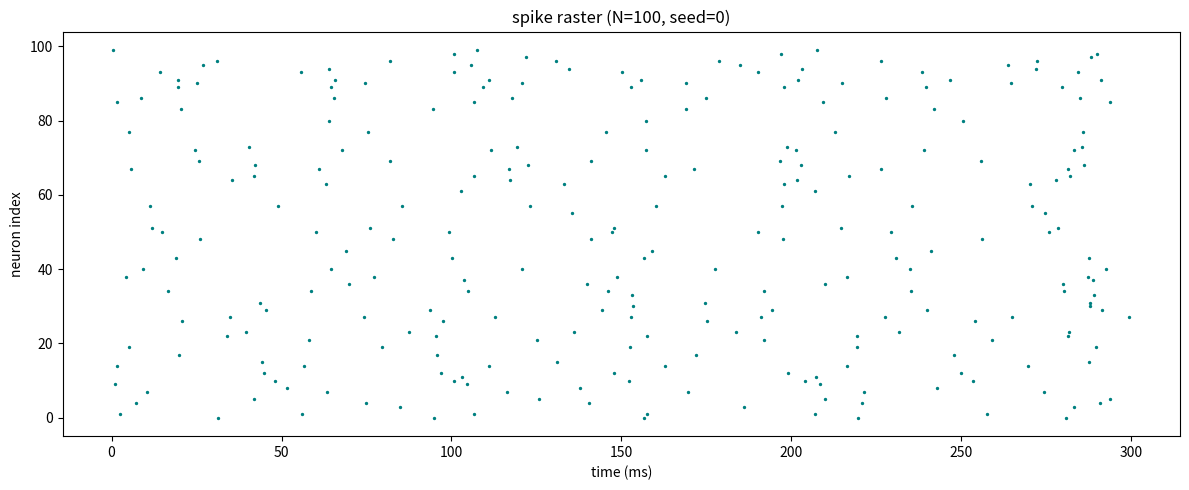
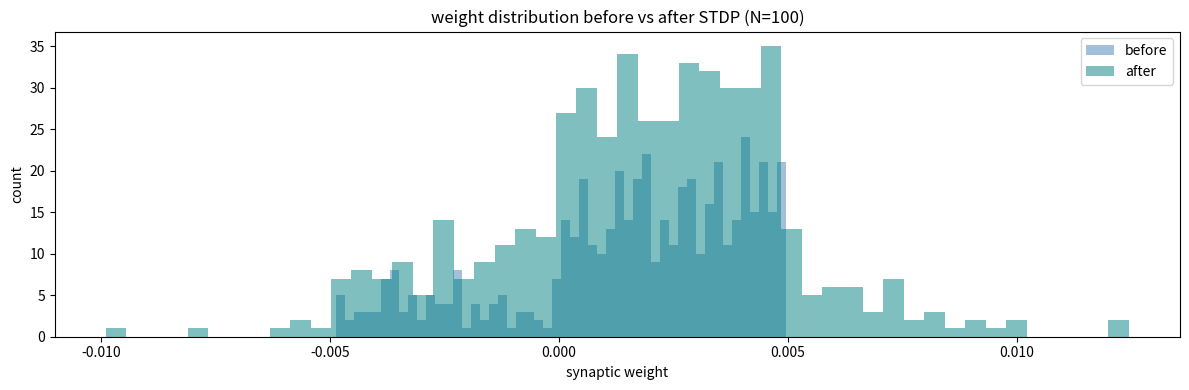

The script that saved these images, in order:
'''E-I LIF network with STDP. Refactored for headless / batch runs on the Lancaster HEC.

Changes vs random_neurons.py:
  * Fixed sign in the conductance-based synaptic current. The original had
    I_syn = g_exc*(V-E_exc) + g_inh*(V-E_inh) which silently made excitatory
    synapses HYPERPOLARIZE their targets. With the correct sign, every spike
    drives V toward the reversal potential E_exc=0 (depolarizing) or E_inh=-80
    (hyperpolarizing).
  * Rescaled default weight magnitude from 0.5 to 0.005 (1/100), because the
    original weights were silently calibrated against the wrong-sign equation
    and would saturate the network once the sign is fixed.
  * Reduced default STDP learning rates from 0.01 to 0.002 to avoid pushing
    weights to the rails now that the network actually fires at 15-25 Hz.
  * Moved last_spike[i] = t_now to AFTER the W update so the self-loop term
    is unambiguous (was harmless before, just confusing).
  * Exposed w-scale, a-plus, a-minus, I-lo, I-hi on the CLI for sweeps.

Local quick run:
    python random_neurons_fixed.py --N 100 --warmup 2000 --steps 3000 --seed 0 --outdir results

Big run on the cluster:
    python random_neurons_fixed.py --N 2000 --warmup 5000 --steps 20000 --seed 0 --outdir results
'''
import argparse
import os
import numpy as np
import matplotlib
matplotlib.use('Agg')  # headless: no display needed on compute nodes
import matplotlib.pyplot as plt


def run(N=100, warmup=2000, steps=3000, dt=0.1, seed=0,
        exc_frac=0.8, connectivity=0.05, save_spikes=True,
        w_scale=0.005, I_lo=1.4, I_hi=1.6, R=10.0,
        A_plus=0.002, A_minus=0.002):
    '''Run the E-I network. Returns (W_initial, W_final, spikes).

    spikes is an (M, 2) array of (time_ms, neuron_index). Pass save_spikes=False
    for very large runs where the spike list itself becomes the memory hog.
    '''
    rng = np.random.default_rng(seed)
    n_exc = int(round(exc_frac * N))

    V = np.full(N, -70.0)
    I_ext = rng.uniform(I_lo, I_hi, N)
    g_exc = np.zeros(N)
    g_inh = np.zeros(N)

    E_exc, E_inh = 0.0, -80.0
    tau_m = rng.uniform(15, 25, N)
    tau_syn = 5.0
    V_rest = -70.0
    V_threshold = rng.uniform(-57, -53, N)
    V_reset = -80.0

    W = rng.random((N, N)) * w_scale
    mask = rng.random((N, N)) > (1.0 - connectivity)
    W = W * mask
    np.fill_diagonal(W, 0)
    W[n_exc:, :] *= -1  # inhibitory neurons have negative outgoing weights
    refractory = np.zeros(N)

    tau_stdp = 40.0
    last_spike = np.full(N, -np.inf)

    # ---- warmup (no STDP) ----
    for step in range(warmup):
        # FIX: conductance-based synaptic current is I = -g*(V-E), not +g*(V-E).
        # With the original sign, exc spikes drove V away from E_exc=0, i.e.
        # they hyperpolarized their targets. With the corrected sign, exc
        # spikes depolarize and inh spikes hyperpolarize as expected.
        I_syn = -g_exc * (V - E_exc) - g_inh * (V - E_inh)
        dV = (1.0 / tau_m) * (-(V - V_rest) + R * (I_ext + I_syn))
        V += dV * dt
        refractory -= dt
        spikes = (V >= V_threshold) & (refractory <= 0)
        V[spikes] = V_reset
        refractory[spikes] = 2.0

        # vectorised synaptic update (order within a step doesn't matter here)
        exc_fired = spikes.copy()
        exc_fired[n_exc:] = False
        inh_fired = spikes.copy()
        inh_fired[:n_exc] = False
        if exc_fired.any():
            g_exc += W[exc_fired].sum(axis=0)
        if inh_fired.any():
            g_inh += W[inh_fired].sum(axis=0)

        g_exc -= (g_exc / tau_syn) * dt
        g_inh -= (g_inh / tau_syn) * dt

    W_initial = W.copy()
    spike_record = [] if save_spikes else None

    # ---- main run with STDP ----
    # NOTE: kept as an explicit loop because STDP updates within a step are
    # order-dependent (last_spike is mutated as we iterate).
    for step in range(steps):
        I_syn = -g_exc * (V - E_exc) - g_inh * (V - E_inh)  # FIX: see comment above
        dV = (1.0 / tau_m) * (-(V - V_rest) + R * (I_ext + I_syn))
        V += dV * dt
        refractory -= dt
        spikes = (V >= V_threshold) & (refractory <= 0)
        V[spikes] = V_reset
        refractory[spikes] = 2.0

        t_now = step * dt
        for i in np.where(spikes)[0]:
            if i < n_exc:
                g_exc += W[i, :]
            else:
                g_inh += W[i, :]

            if save_spikes:
                spike_record.append((t_now, i))

            # delta_t computed BEFORE updating last_spike[i] so the self term
            # uses the previous spike of neuron i (harmless either way because
            # W[i, i] = 0, but this reads more naturally).
            delta_t = t_now - last_spike
            W[:, i] += A_plus * np.exp(-delta_t / tau_stdp) * (W[:, i] != 0)
            W[i, :] -= A_minus * np.exp(-delta_t / tau_stdp) * (W[i, :] != 0)
            last_spike[i] = t_now
            np.clip(W, -1.0, 1.0, out=W)

        g_exc -= (g_exc / tau_syn) * dt
        g_inh -= (g_inh / tau_syn) * dt

    spikes_arr = np.array(spike_record) if save_spikes else np.empty((0, 2))
    return W_initial, W, spikes_arr


def main():
    p = argparse.ArgumentParser(description='E-I LIF network with STDP (sign-fixed).')
    p.add_argument('--N', type=int, default=100, help='number of neurons')
    p.add_argument('--warmup', type=int, default=2000, help='warmup steps (no STDP)')
    p.add_argument('--steps', type=int, default=3000, help='main run steps (with STDP)')
    p.add_argument('--dt', type=float, default=0.1, help='step size (ms)')
    p.add_argument('--seed', type=int, default=0)
    p.add_argument('--exc-frac', type=float, default=0.8)
    p.add_argument('--connectivity', type=float, default=0.05)
    p.add_argument('--w-scale', type=float, default=0.005,
                   help='peak initial weight magnitude (was 0.5, now 0.005)')
    p.add_argument('--I-lo', type=float, default=1.4, help='lower bound of I_ext per neuron')
    p.add_argument('--I-hi', type=float, default=1.6, help='upper bound of I_ext per neuron')
    p.add_argument('--R', type=float, default=10.0, help='membrane resistance')
    p.add_argument('--a-plus', type=float, default=0.002, help='STDP potentiation rate')
    p.add_argument('--a-minus', type=float, default=0.002, help='STDP depression rate')
    p.add_argument('--outdir', type=str, default='results')
    p.add_argument('--no-spikes', action='store_true',
                   help='skip spike recording (saves memory for huge runs)')
    p.add_argument('--no-plots', action='store_true',
                   help='skip rendering figures, only save .npz')
    args = p.parse_args()

    os.makedirs(args.outdir, exist_ok=True)
    tag = f'N{args.N}_seed{args.seed}'
    print(f'[run] N={args.N} warmup={args.warmup} steps={args.steps} '
          f'dt={args.dt} seed={args.seed} w_scale={args.w_scale} '
          f'I=[{args.I_lo},{args.I_hi}] R={args.R} '
          f'A+={args.a_plus} A-={args.a_minus} outdir={args.outdir}', flush=True)

    W_initial, W, spikes = run(
        N=args.N, warmup=args.warmup, steps=args.steps, dt=args.dt,
        seed=args.seed, exc_frac=args.exc_frac, connectivity=args.connectivity,
        save_spikes=not args.no_spikes,
        w_scale=args.w_scale, I_lo=args.I_lo, I_hi=args.I_hi, R=args.R,
        A_plus=args.a_plus, A_minus=args.a_minus,
    )

    npz_path = os.path.join(args.outdir, f'run_{tag}.npz')
    np.savez_compressed(npz_path, W_initial=W_initial, W_final=W, spikes=spikes,
                        N=args.N, seed=args.seed, dt=args.dt,
                        warmup=args.warmup, steps=args.steps)
    print(f'[save] {npz_path} ({spikes.shape[0]} spikes)', flush=True)

    # quick sanity summary so the slurm log shows whether the run actually fired
    if spikes.size:
        sim_s = (args.steps * args.dt) / 1000.0
        counts = np.bincount(spikes[:, 1].astype(int), minlength=args.N)
        rates = counts / sim_s
        print(f'[stats] mean_rate={rates.mean():.2f} Hz  max={rates.max():.2f} Hz  '
              f'silent={int((rates == 0).sum())}/{args.N}', flush=True)
    mask = W_initial != 0
    if mask.any():
        dw = (W - W_initial)[mask]
        print(f'[stats] synapses={mask.sum()}  potentiated={(dw > 0).mean()*100:.1f}%  '
              f'depressed={(dw < 0).mean()*100:.1f}%  '
              f'unchanged={(dw == 0).mean()*100:.1f}%  '
              f'mean_dW={dw.mean():+.5f}', flush=True)

    if args.no_plots:
        return

    if spikes.size:
        plt.figure(figsize=(12, 5))
        plt.scatter(spikes[:, 0], spikes[:, 1], s=2, color='teal')
        plt.xlabel('time (ms)')
        plt.ylabel('neuron index')
        plt.title(f'spike raster (N={args.N}, seed={args.seed})')
        plt.tight_layout()
        plt.savefig(os.path.join(args.outdir, f'raster_{tag}.png'), dpi=150)
        plt.close()

    plt.figure(figsize=(12, 4))
    plt.hist(W_initial[W_initial != 0].flatten(), bins=50, alpha=0.5,
             label='before', color='steelblue')
    plt.hist(W[W != 0].flatten(), bins=50, alpha=0.5,
             label='after', color='teal')
    plt.xlabel('synaptic weight')
    plt.ylabel('count')
    plt.title(f'weight distribution before vs after STDP (N={args.N})')
    plt.legend()
    plt.tight_layout()
    plt.savefig(os.path.join(args.outdir, f'weights_{tag}.png'), dpi=150)
    plt.close()

    print(f'[done] figures saved to {args.outdir}/', flush=True)


if __name__ == '__main__':
    main()
